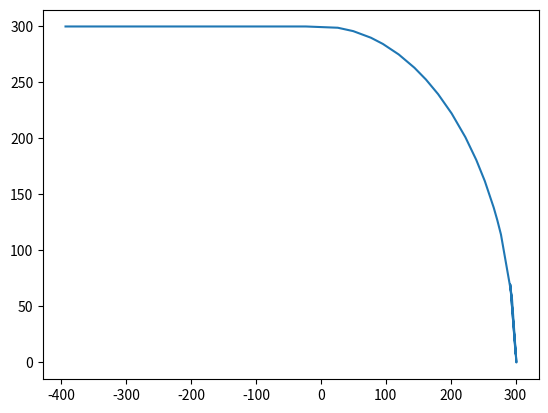

Recreate this plot in Python.
from numpy import dot, array, diag, eye, zeros, sqrt, square
import matplotlib
from numpy.linalg import inv, det
from matplotlib import pyplot as plt


def div_fun(x):
    if x >= -400 and x < 0:
        return 300
    elif x >= 0 and x <= 300:
        return sqrt(90000 - square(x))
    else:
        return 0


if __name__ == '__main__':
    # time step of mobile movement
    dt = 1
    # Initialization of state matrices
    X = array([[0.0], [0.0], [0.0], [0.0], [0.0], [0.0]])
    P = diag((500, 500, 500, 500, 500, 500))
    A = array([[1, dt, 0.5, 0, 0, 0], [0, 1, 1, 0, 0, 0], [0, 0, 1, 0, 0, 0], [0, 0, 0, 1, 1, 0.5], [0, 0, 0, 0, 1, 1],
               [0, 0, 0, 0, 0, 1]])
    Q = array([[0.01, 0.02, 0.02, 0, 0, 0], [0.02, 0.04, 0.04, 0, 0, 0], [0.02, 0.04, 0.04, 0, 0, 0],
               [0, 0, 0, 0.01, 0.02, 0.02], [0, 0, 0, 0.02, 0.04, 0.04],
               [0, 0, 0, 0.02, 0.04, 0.04]])
    B = eye(X.shape[0])
    U = zeros((X.shape[0], 1))
    H = array([[1, 0, 0, 0, 0, 0], [0, 0, 0, 1, 0, 0]])
    R = array([[9, 0], [0, 9]])

    # measurement values
    x = (-393.66, -375.93, -351.04, -328.96, -299.35,
         -273.36, -245.89, -222.58, -198.03, -174.17,
         -146.32, -123.72, -103.47, -78.23, -52.63, -23.34,
         25.96, 49.72, 76.94, 95.38, 119.83, 144.01, 161.84, 180.56,
         201.42, 222.62, 239.4, 252.51, 266.26, 271.75, 277.4,
         294.12, 301.23, 291.8, 299.89)
    y = (300.4, 301.78, 295.1, 305.19, 301.06, 302.05,
         300, 303.57, 296.33, 297.65, 297.41, 299.61,
         299.6, 302.39, 295.04, 300.09, 294.72, 298.61,
         294.64, 284.88, 272.82, 264.93, 251.46, 241.27,
         222.98, 203.73, 184.1, 166.12, 138.71, 119.71,
         100.41, 79.76, 50.62, 32.99, 2.14)
    # Number of iterations in Kalman Filter
    N_iter = len(x)
    y_true = []
    for i in enumerate(x):
        y_true.append(div_fun(i[1]))
    plt.plot(x, y_true)
    plt.show()
